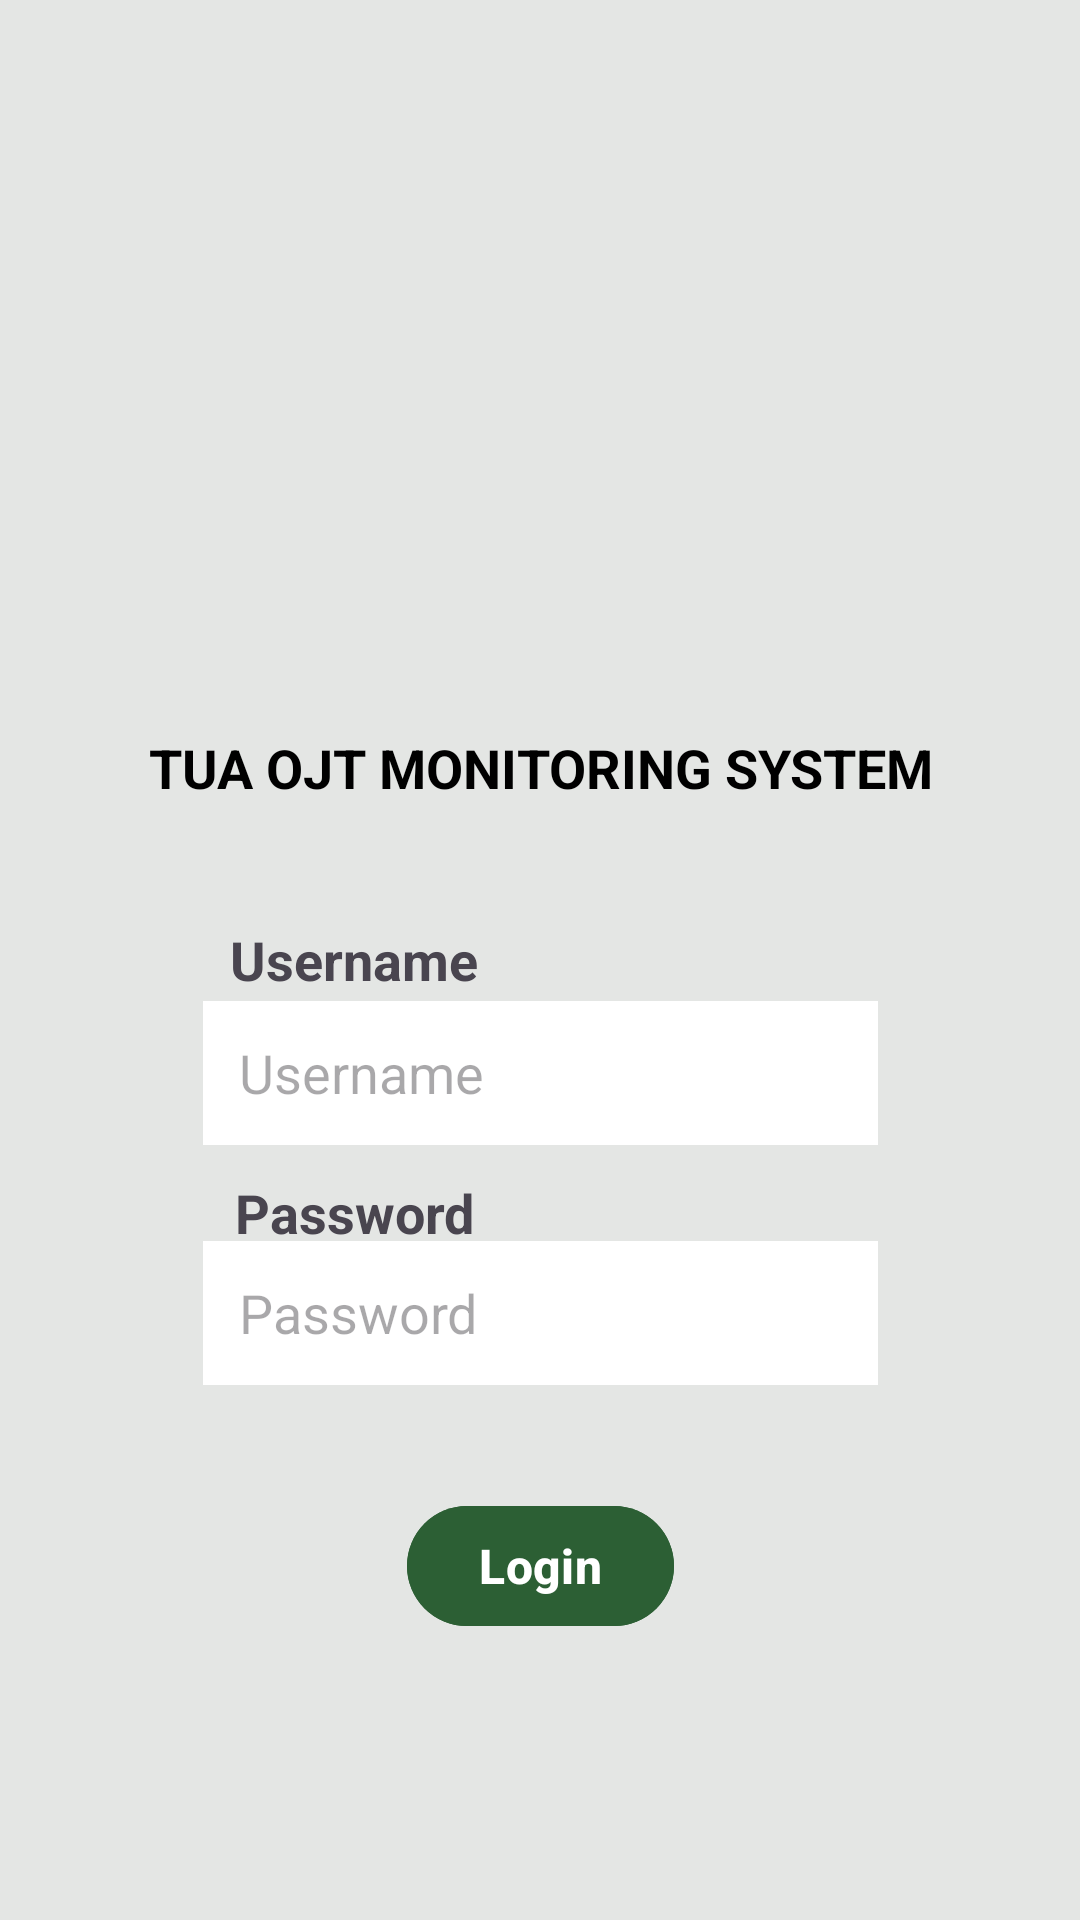

This screen was rendered from an Android layout file. Write that file and the resources it references.
<!-- AndroidManifest.xml: application theme Theme.Tuaojtmonitoringver1 -->
<!-- res/layout/fragment_logout.xml -->
<?xml version="1.0" encoding="utf-8"?>
<androidx.constraintlayout.widget.ConstraintLayout xmlns:android="http://schemas.android.com/apk/res/android"
    xmlns:app="http://schemas.android.com/apk/res-auto"
    xmlns:tools="http://schemas.android.com/tools"
    android:layout_width="match_parent"
    android:layout_height="match_parent"
    android:background="#2c5f34"
    tools:context=".MainActivity">

    <androidx.constraintlayout.widget.ConstraintLayout
        android:id="@+id/shape"
        android:layout_width="360dp"
        android:layout_height="690dp"
        android:background="@drawable/boxshape"
        app:layout_constraintBottom_toBottomOf="parent"
        app:layout_constraintEnd_toEndOf="parent"
        app:layout_constraintHorizontal_bias="0.494"
        app:layout_constraintStart_toStartOf="parent"
        app:layout_constraintTop_toTopOf="parent">

        <TextView
            android:layout_width="wrap_content"
            android:layout_height="wrap_content"
            android:text="TUA OJT MONITORING SYSTEM"
            android:textColor="@color/black"
            android:textSize="18sp"
            android:textStyle="bold"
            app:layout_constraintBottom_toBottomOf="parent"
            app:layout_constraintEnd_toEndOf="parent"
            app:layout_constraintHorizontal_bias="0.505"
            app:layout_constraintStart_toStartOf="parent"
            app:layout_constraintTop_toTopOf="parent"
            app:layout_constraintVertical_bias="0.403" />

        <ImageView
            android:id="@+id/imageView"
            android:layout_width="186dp"
            android:layout_height="176dp"
            app:layout_constraintBottom_toBottomOf="parent"
            app:layout_constraintEnd_toEndOf="parent"
            app:layout_constraintStart_toStartOf="parent"
            app:layout_constraintTop_toTopOf="parent"
            app:layout_constraintVertical_bias="0.11"
            app:srcCompat="@drawable/ojt2logo" />

        <EditText
            android:id="@+id/editTextText"
            android:layout_width="225dp"
            android:layout_height="48dp"
            android:background="@color/white"
            android:ems="12"
            android:hint="Username"
            android:inputType="text"
            android:paddingLeft="12dp"
            app:layout_constraintBottom_toBottomOf="parent"
            app:layout_constraintEnd_toEndOf="parent"
            app:layout_constraintStart_toStartOf="parent"
            app:layout_constraintTop_toTopOf="parent"
            app:layout_constraintVertical_bias="0.558" />

        <EditText
            android:id="@+id/editTextTextPassword2"
            android:layout_width="225dp"
            android:layout_height="48dp"
            android:background="@color/white"
            android:ems="12"
            android:hint="Password"
            android:inputType="textPassword"
            android:paddingLeft="12dp"
            app:layout_constraintBottom_toBottomOf="parent"
            app:layout_constraintEnd_toEndOf="parent"
            app:layout_constraintStart_toStartOf="parent"
            app:layout_constraintTop_toTopOf="parent"
            app:layout_constraintVertical_bias="0.683" />

    <TextView
        android:id="@+id/textView2"
        android:layout_width="wrap_content"
        android:layout_height="wrap_content"
        android:text="Username"
        android:textSize="18dp"
        android:textStyle="bold"
        app:layout_constraintBottom_toBottomOf="parent"
        app:layout_constraintEnd_toEndOf="parent"
        app:layout_constraintHorizontal_bias="0.276"
        app:layout_constraintStart_toStartOf="parent"
        app:layout_constraintTop_toTopOf="parent"
        app:layout_constraintVertical_bias="0.499" />

    <TextView
        android:id="@+id/textView3"
        android:layout_width="wrap_content"
        android:layout_height="wrap_content"
        android:text="Password"
        android:textSize="18dp"
        android:textStyle="bold"
        app:layout_constraintBottom_toBottomOf="parent"
        app:layout_constraintEnd_toEndOf="parent"
        app:layout_constraintHorizontal_bias="0.28"
        app:layout_constraintStart_toStartOf="parent"
        app:layout_constraintTop_toTopOf="parent"
        app:layout_constraintVertical_bias="0.626" />

        <Button
            android:id="@+id/Loginbtn"
            android:layout_width="wrap_content"
            android:layout_height="wrap_content"
            android:backgroundTint="#2c5f34"
            android:text="Login"
            android:textSize="16dp"
            android:textStyle="bold"
            app:layout_constraintBottom_toBottomOf="parent"
            app:layout_constraintEnd_toEndOf="parent"
            app:layout_constraintStart_toStartOf="parent"
            app:layout_constraintTop_toTopOf="parent"
            app:layout_constraintVertical_bias="0.814" />
    </androidx.constraintlayout.widget.ConstraintLayout>

</androidx.constraintlayout.widget.ConstraintLayout>
<!-- resources referenced by this layout -->
<resources>
  <color name="black">#FF000000</color>
  <color name="white">#FFFFFFFF</color>
  <!-- drawable boxshape (drawable) -->
  <?xml version="1.0" encoding="utf-8"?>
  <shape xmlns:android="http://schemas.android.com/apk/res/android"
      android:shape="rectangle">
      <solid android:color="#e4e6e4"/>
      <corners android:radius="0dp"/> 
  </shape>
  <style name="Theme.Tuaojtmonitoringver1" parent="Base.Theme.Tuaojtmonitoringver1" />
  <style name="Base.Theme.Tuaojtmonitoringver1" parent="Theme.Material3.DayNight.NoActionBar">
          
          
          <item name="colorPrimary">@color/green</item>
          <item name="colorPrimaryVariant">@color/grayback</item>
      </style>
  <color name="green">#2c5f34</color>
  <color name="grayback">#e4e6e4</color>
</resources>
